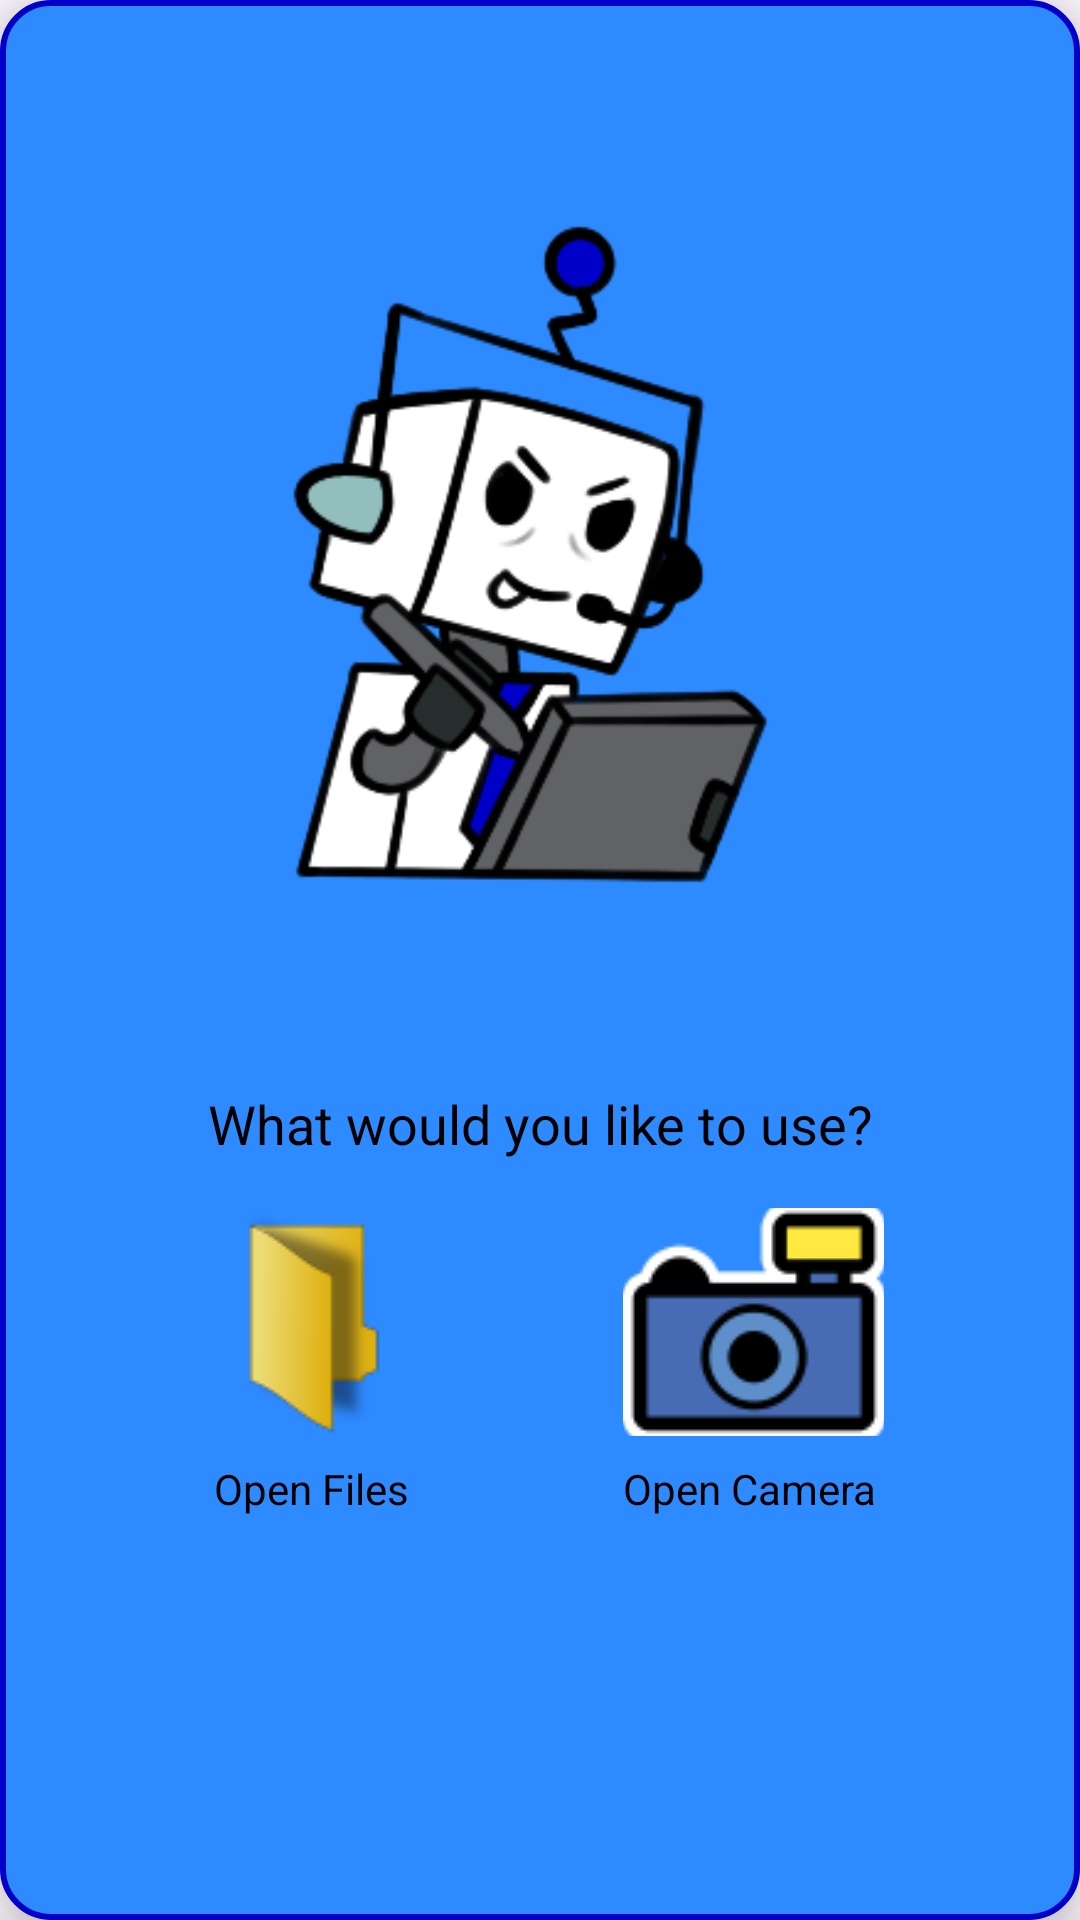

Produce the Android XML layout that renders to this screen, including the resource entries it uses.
<!-- AndroidManifest.xml: application theme Theme.Aiapplication -->
<!-- res/layout/option_picker_moody.xml -->
<?xml version="1.0" encoding="utf-8"?>
<androidx.constraintlayout.widget.ConstraintLayout xmlns:android="http://schemas.android.com/apk/res/android"
    xmlns:tools="http://schemas.android.com/tools"
    xmlns:app="http://schemas.android.com/apk/res-auto"
    android:id="@+id/choice"
    android:layout_width="wrap_content"
    android:layout_height="wrap_content"
    android:background="@drawable/popup_round_moody"
    android:padding="16dp"
    android:elevation="12dp">

    
    <ImageView
        android:id="@+id/successImage"
        android:layout_width="0dp"
        android:layout_height="0dp"
        app:layout_constraintWidth_percent="0.75"
        app:layout_constraintHeight_percent="0.55"
        android:src="@drawable/detailsbotmoody"
        app:layout_constraintTop_toTopOf="parent"
        app:layout_constraintStart_toStartOf="parent"
        app:layout_constraintEnd_toEndOf="parent" />

    
    <TextView
        android:id="@+id/option"
        android:layout_width="wrap_content"
        android:layout_height="wrap_content"
        android:text="@string/options_popup"
        android:textSize="18sp"
        android:textColor="@color/black"
        android:layout_marginTop="12dp"
        app:layout_constraintTop_toBottomOf="@id/successImage"
        app:layout_constraintStart_toStartOf="parent"
        app:layout_constraintEnd_toEndOf="parent" />

    
    <ImageButton
        android:id="@+id/files"
        android:layout_width="77dp"
        android:layout_height="76dp"
        android:layout_marginTop="16dp"
        android:background="?android:attr/selectableItemBackground"
        android:contentDescription="@string/Filebutton"
        android:src="@drawable/file"
        app:layout_constraintEnd_toStartOf="@id/camera"
        app:layout_constraintHorizontal_chainStyle="spread"
        app:layout_constraintStart_toStartOf="parent"
        app:layout_constraintTop_toBottomOf="@id/option" />

    
    <ImageButton
        android:id="@+id/camera"
        android:layout_width="87dp"
        android:layout_height="76dp"
        android:layout_marginStart="16dp"
        android:layout_marginTop="16dp"
        android:background="?android:attr/selectableItemBackground"
        android:contentDescription="@string/camera_button"
        android:src="@drawable/camera"
        app:layout_constraintEnd_toEndOf="parent"
        app:layout_constraintStart_toEndOf="@id/files"
        app:layout_constraintTop_toBottomOf="@id/option" />

    <TextView
        android:id="@+id/filetxt"
        android:layout_width="wrap_content"
        android:layout_height="wrap_content"
        android:layout_marginTop="8dp"
        android:text="@string/OpenFiles"
        android:textSize="14sp"
        android:textColor="@color/black"
        app:layout_constraintTop_toBottomOf="@id/files"
        app:layout_constraintStart_toStartOf="@id/files"
        app:layout_constraintEnd_toEndOf="@id/files" />

    
    <TextView
        android:id="@+id/cameratxt"
        android:layout_width="wrap_content"
        android:layout_height="wrap_content"
        android:layout_marginTop="8dp"
        android:text="@string/OpenCamera"
        android:textColor="@color/black"
        android:textSize="14sp"
        app:layout_constraintEnd_toEndOf="@id/camera"
        app:layout_constraintHorizontal_bias="0.0"
        app:layout_constraintStart_toStartOf="@id/camera"
        app:layout_constraintTop_toBottomOf="@id/camera" />
</androidx.constraintlayout.widget.ConstraintLayout>
<!-- resources referenced by this layout -->
<resources>
  <color name="black">#FF000000</color>
  <!-- drawable camera: png bitmap (drawable, 3747 bytes) -->
  <!-- drawable detailsbotmoody: png bitmap (drawable, 31867 bytes) -->
  <!-- drawable file: png bitmap (drawable, 2720 bytes) -->
  <!-- drawable popup_round_moody (drawable) -->
  <?xml version="1.0" encoding="utf-8"?>
  <shape xmlns:android="http://schemas.android.com/apk/res/android">
      <solid android:color="@color/bluebase"/>
      <corners android:radius="16dp" />
      <stroke android:width="2dp" android:color="@color/buttonblue" />
  </shape>
  <string name="Filebutton">File button</string>
  <string name="OpenCamera">Open Camera</string>
  <string name="OpenFiles">Open Files</string>
  <string name="camera_button">Camera button</string>
  <string name="options_popup">What would you like to use?</string>
  <style name="Theme.Aiapplication" parent="Base.Theme.Aiapplication" />
  <color name="bluebase">#2E8AFF</color>
  <color name="buttonblue">#0101C8</color>
  <style name="Base.Theme.Aiapplication" parent="Theme.Material3.DayNight.NoActionBar">
          
          
      </style>
</resources>
